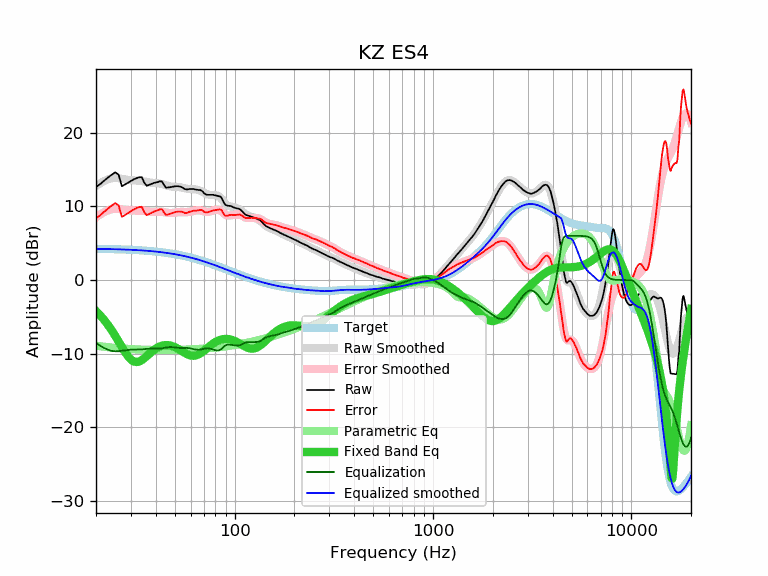

Values plotted in this chart, from the file beside it:
frequency, raw, error, smoothed, error_smoothed, equalization, parametric_eq, equalized_raw, equalized_smoothed, target
20, 12.63, 8.39, 12.76, 8.52, -8.52, -4.21, 4.10, 4.24, 4.24
21, 13.02, 8.79, 13.14, 8.91, -8.91, -4.79, 4.10, 4.23, 4.23
22, 13.50, 9.28, 13.45, 9.23, -9.23, -5.42, 4.27, 4.22, 4.22
23, 13.92, 9.71, 13.67, 9.46, -9.46, -6.10, 4.45, 4.21, 4.21
24, 14.30, 10.10, 13.81, 9.62, -9.62, -6.82, 4.68, 4.20, 4.20
25, 14.63, 10.44, 13.85, 9.67, -9.67, -7.57, 4.96, 4.18, 4.18
26, 14.31, 10.14, 13.82, 9.65, -9.65, -8.34, 4.65, 4.17, 4.17
27, 12.74, 8.58, 13.75, 9.59, -9.59, -9.08, 3.14, 4.16, 4.16
28, 12.97, 8.83, 13.66, 9.52, -9.52, -9.77, 3.44, 4.14, 4.14
29, 13.22, 9.09, 13.59, 9.47, -9.47, -10.35, 3.75, 4.12, 4.12
30, 13.45, 9.34, 13.55, 9.44, -9.44, -10.79, 4.01, 4.11, 4.11
31, 13.67, 9.58, 13.52, 9.43, -9.43, -11.05, 4.23, 4.09, 4.09
32, 13.83, 9.76, 13.50, 9.44, -9.44, -11.13, 4.39, 4.07, 4.07
33, 13.95, 9.90, 13.48, 9.43, -9.43, -11.06, 4.52, 4.05, 4.05
34, 13.98, 9.95, 13.44, 9.41, -9.41, -10.87, 4.57, 4.03, 4.03
35, 13.24, 9.23, 13.38, 9.38, -9.38, -10.62, 3.86, 4.00, 4.00
36, 12.79, 8.81, 13.31, 9.34, -9.34, -10.33, 3.45, 3.98, 3.98
37, 12.92, 8.96, 13.26, 9.30, -9.30, -10.04, 3.61, 3.95, 3.95
38, 13.04, 9.11, 13.21, 9.29, -9.29, -9.77, 3.75, 3.92, 3.92
39, 13.16, 9.26, 13.18, 9.28, -9.28, -9.52, 3.87, 3.90, 3.90
40, 13.25, 9.38, 13.16, 9.29, -9.29, -9.31, 3.96, 3.87, 3.87
41, 13.30, 9.46, 13.13, 9.29, -9.29, -9.14, 4.00, 3.84, 3.84
42, 13.41, 9.60, 13.09, 9.28, -9.28, -9.00, 4.12, 3.81, 3.81
43, 13.38, 9.60, 13.03, 9.25, -9.25, -8.91, 4.12, 3.77, 3.77
44, 12.93, 9.19, 12.95, 9.21, -9.21, -8.85, 3.71, 3.74, 3.74
45, 12.55, 8.84, 12.86, 9.16, -9.16, -8.82, 3.38, 3.70, 3.70
46, 12.57, 8.90, 12.79, 9.12, -9.12, -8.83, 3.45, 3.67, 3.67
47, 12.59, 8.96, 12.72, 9.09, -9.09, -8.86, 3.49, 3.63, 3.63
48, 12.64, 9.05, 12.68, 9.09, -9.09, -8.92, 3.55, 3.59, 3.59
49, 12.69, 9.13, 12.66, 9.11, -9.11, -9.01, 3.58, 3.55, 3.55
50, 12.73, 9.22, 12.65, 9.14, -9.14, -9.11, 3.58, 3.51, 3.51
51, 12.74, 9.27, 12.65, 9.18, -9.18, -9.22, 3.56, 3.47, 3.47
52, 12.73, 9.30, 12.63, 9.21, -9.21, -9.35, 3.52, 3.43, 3.43
53, 12.69, 9.30, 12.60, 9.22, -9.22, -9.49, 3.47, 3.38, 3.38
54, 12.62, 9.28, 12.56, 9.22, -9.22, -9.62, 3.39, 3.34, 3.34
55, 12.50, 9.20, 12.51, 9.22, -9.22, -9.76, 3.28, 3.29, 3.29
56, 12.35, 9.10, 12.46, 9.21, -9.21, -9.89, 3.14, 3.25, 3.25
57, 12.31, 9.11, 12.41, 9.21, -9.21, -10.00, 3.10, 3.20, 3.20
58, 12.31, 9.16, 12.37, 9.22, -9.22, -10.10, 3.09, 3.15, 3.15
59, 12.36, 9.25, 12.35, 9.24, -9.24, -10.18, 3.11, 3.10, 3.10
60, 12.36, 9.30, 12.33, 9.28, -9.28, -10.24, 3.07, 3.05, 3.05
61, 12.37, 9.36, 12.33, 9.33, -9.33, -10.27, 3.04, 3.00, 3.00
62, 12.36, 9.40, 12.32, 9.37, -9.37, -10.28, 2.98, 2.95, 2.95
63, 12.31, 9.40, 12.31, 9.41, -9.41, -10.26, 2.89, 2.90, 2.90
64, 12.27, 9.42, 12.29, 9.44, -9.44, -10.22, 2.82, 2.85, 2.85
65, 12.24, 9.44, 12.26, 9.46, -9.46, -10.15, 2.78, 2.80, 2.80
66, 12.22, 9.47, 12.20, 9.46, -9.46, -10.07, 2.76, 2.74, 2.74
67, 12.22, 9.52, 12.13, 9.44, -9.44, -9.97, 2.78, 2.69, 2.69
68, 12.15, 9.51, 12.04, 9.41, -9.41, -9.85, 2.74, 2.64, 2.64
69, 12.01, 9.42, 11.95, 9.36, -9.36, -9.73, 2.64, 2.59, 2.59
70, 11.81, 9.27, 11.85, 9.32, -9.32, -9.60, 2.48, 2.53, 2.53
71, 11.68, 9.20, 11.76, 9.29, -9.29, -9.47, 2.39, 2.48, 2.48
72, 11.61, 9.18, 11.69, 9.26, -9.26, -9.33, 2.34, 2.42, 2.42
73, 11.57, 9.20, 11.63, 9.26, -9.26, -9.20, 2.31, 2.37, 2.37
74, 11.57, 9.25, 11.58, 9.27, -9.27, -9.07, 2.30, 2.31, 2.31
75, 11.57, 9.31, 11.56, 9.30, -9.30, -8.94, 2.27, 2.26, 2.26
76, 11.57, 9.36, 11.54, 9.34, -9.34, -8.82, 2.23, 2.21, 2.21
77, 11.57, 9.41, 11.54, 9.39, -9.39, -8.71, 2.18, 2.15, 2.15
78, 11.57, 9.47, 11.54, 9.44, -9.44, -8.60, 2.13, 2.10, 2.10
79, 11.52, 9.47, 11.53, 9.49, -9.49, -8.50, 2.03, 2.04, 2.04
... 553 more rows
